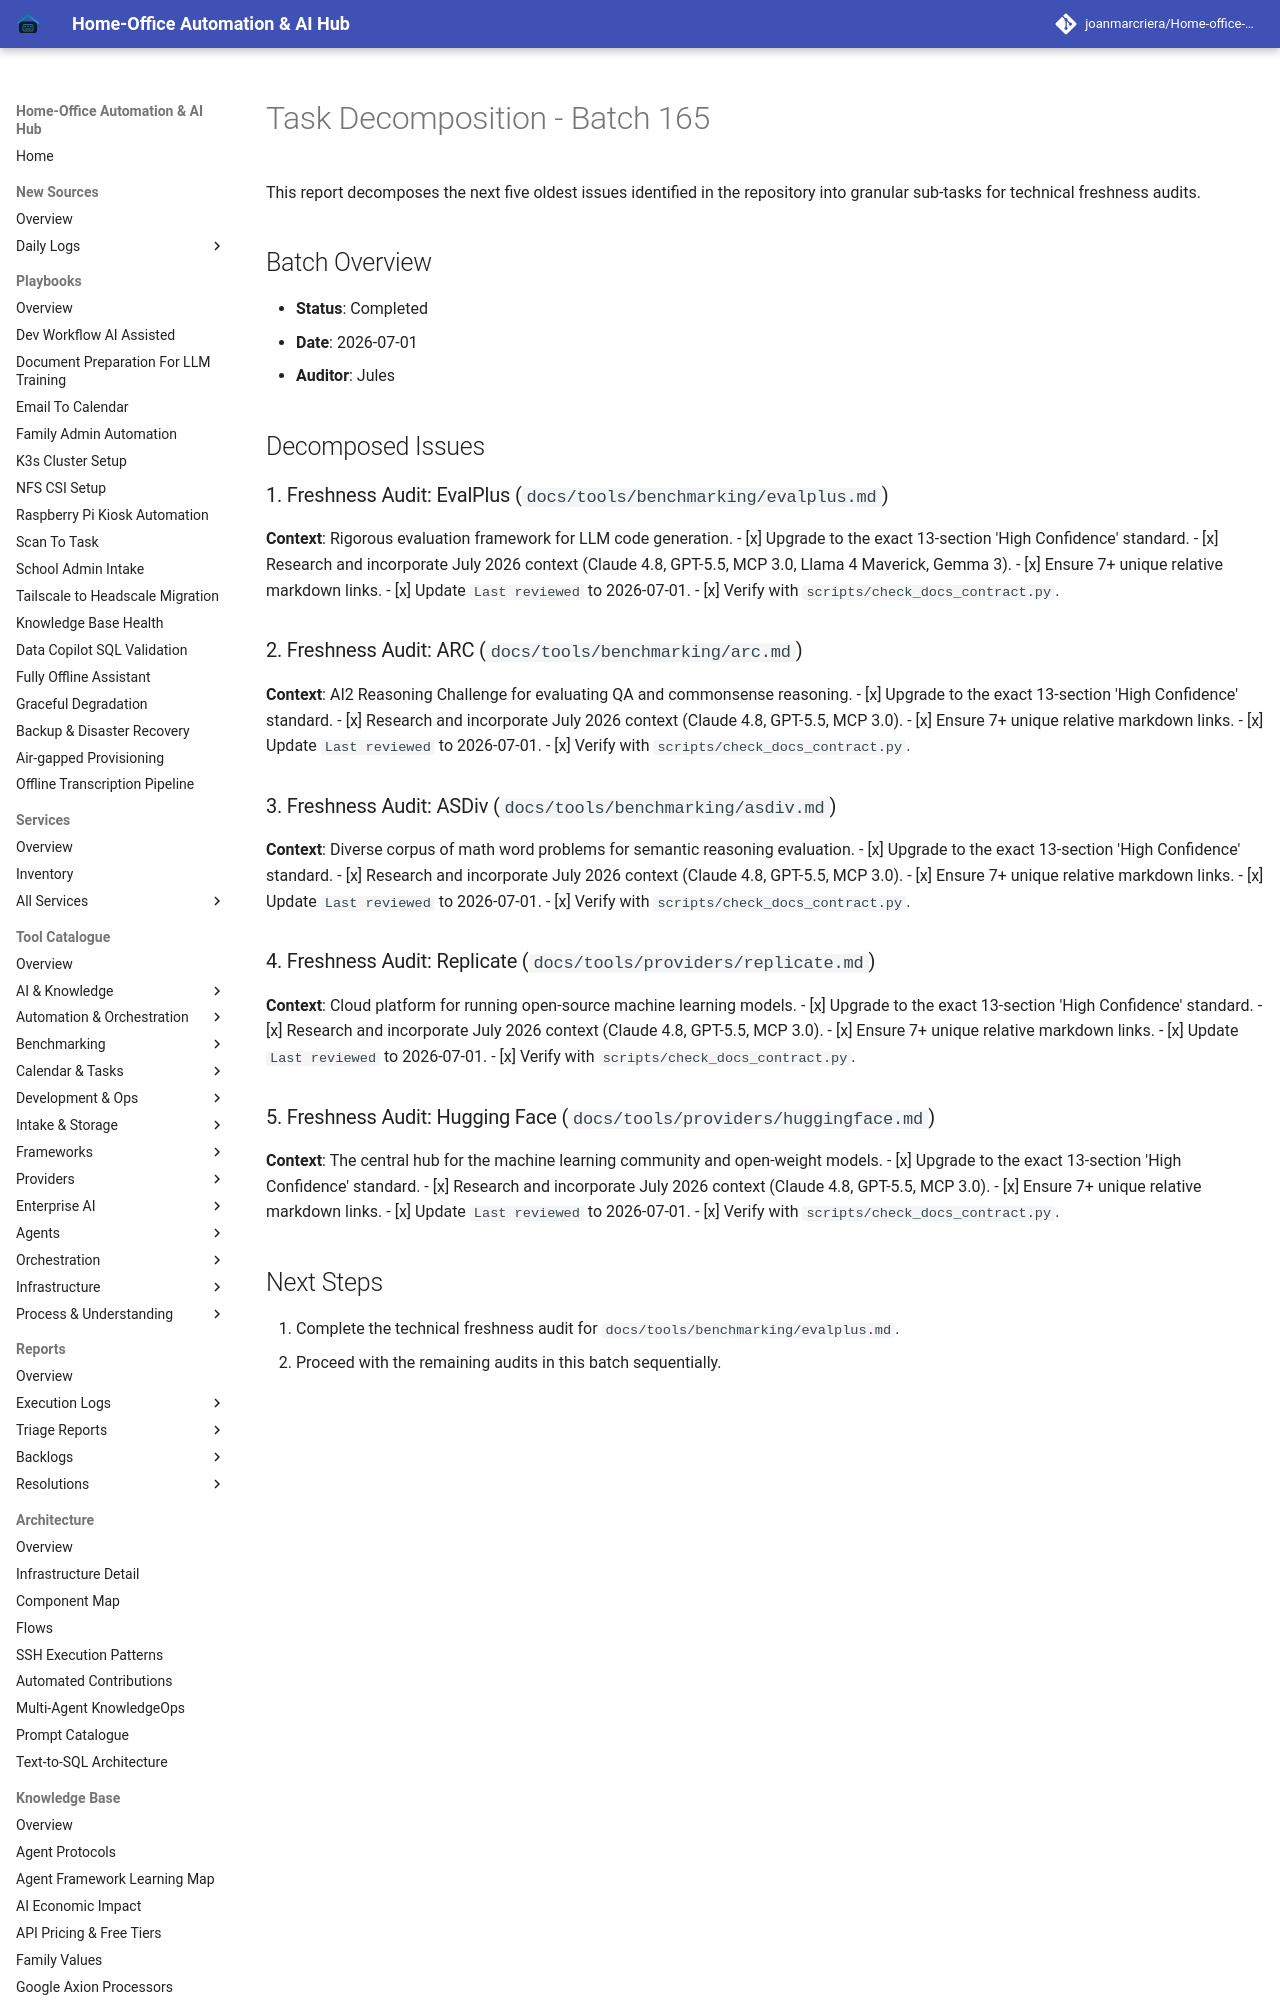

repository: joanmarcriera/Home-office-automations · page: reports/task-decomposition-batch-165/index.html · generator: mkdocs

# Task Decomposition - Batch 165

This report decomposes the next five oldest issues identified in the repository into granular sub-tasks for technical freshness audits.

## Batch Overview
- **Status**: Completed
- **Date**: 2026-07-01
- **Auditor**: Jules

## Decomposed Issues

### 1. Freshness Audit: EvalPlus (`docs/tools/benchmarking/evalplus.md`)
**Context**: Rigorous evaluation framework for LLM code generation.
- [x] Upgrade to the exact 13-section 'High Confidence' standard.
- [x] Research and incorporate July 2026 context (Claude 4.8, GPT-5.5, MCP 3.0, Llama 4 Maverick, Gemma 3).
- [x] Ensure 7+ unique relative markdown links.
- [x] Update `Last reviewed` to 2026-07-01.
- [x] Verify with `scripts/check_docs_contract.py`.

### 2. Freshness Audit: ARC (`docs/tools/benchmarking/arc.md`)
**Context**: AI2 Reasoning Challenge for evaluating QA and commonsense reasoning.
- [x] Upgrade to the exact 13-section 'High Confidence' standard.
- [x] Research and incorporate July 2026 context (Claude 4.8, GPT-5.5, MCP 3.0).
- [x] Ensure 7+ unique relative markdown links.
- [x] Update `Last reviewed` to 2026-07-01.
- [x] Verify with `scripts/check_docs_contract.py`.
